Photos from the image-classification dataset "dataset" in the GitHub repository CXLDILEI/deviceNet. Its 4 classes are: fire hydrant pump start button, fire telephone, heat fire detector, smoke fire detector.

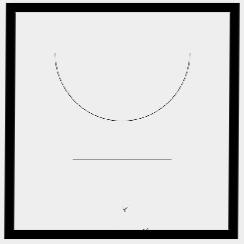
Label: fire hydrant pump start button

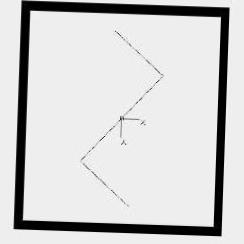
Label: smoke fire detector

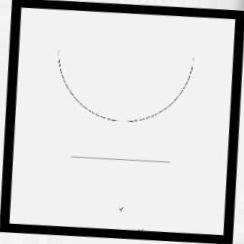
Label: fire hydrant pump start button

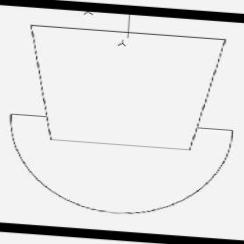
Label: fire telephone

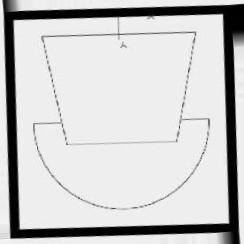
Label: fire telephone

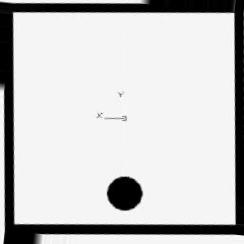
Label: heat fire detector
